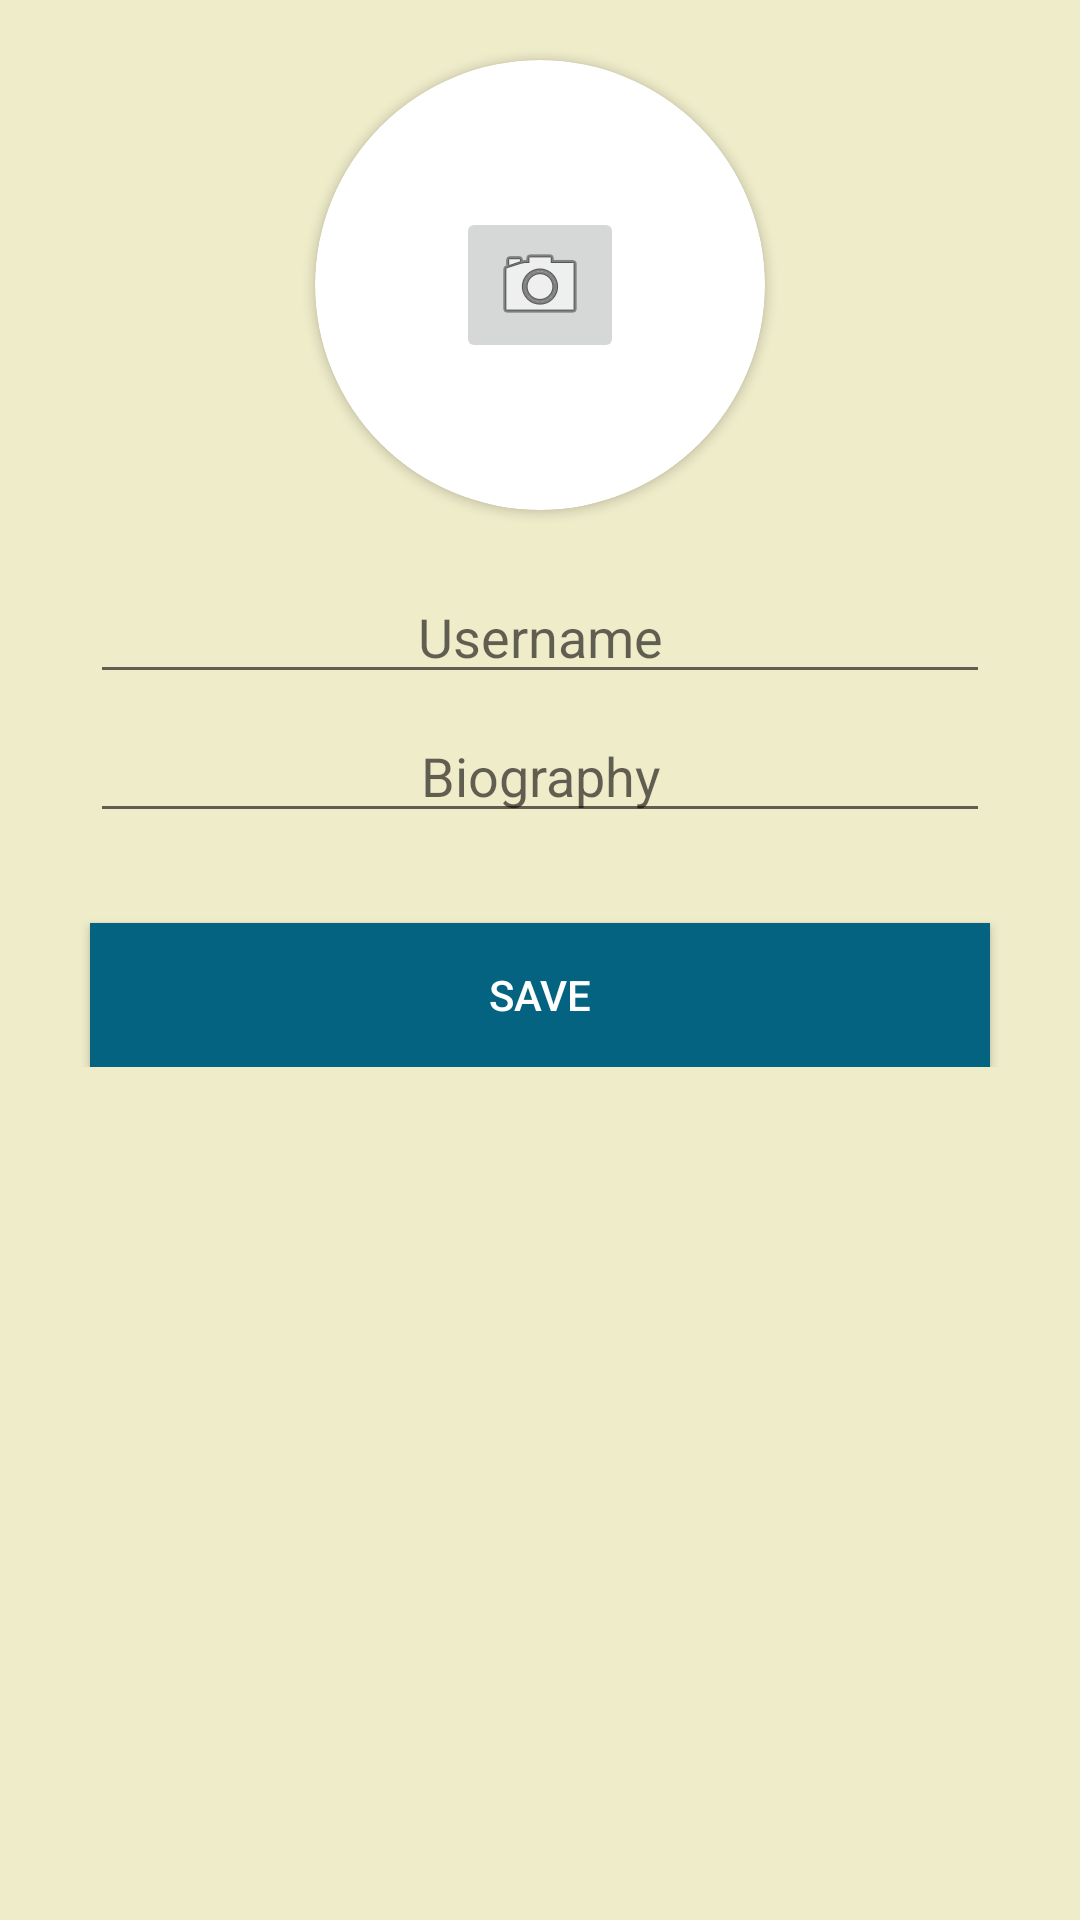

Produce the Android XML layout that renders to this screen, including the resource entries it uses.
<!-- AndroidManifest.xml: application theme Theme.AppCompat.Light.NoActionBar -->
<!-- res/layout/activity_edit_user.xml -->
<?xml version="1.0" encoding="utf-8"?>
<LinearLayout xmlns:android="http://schemas.android.com/apk/res/android"
    android:layout_height="match_parent"
    android:layout_width="match_parent"
    xmlns:app="http://schemas.android.com/apk/res-auto"
    android:orientation="vertical"
    android:focusable="true"
    android:focusableInTouchMode="true">

    <ScrollView android:layout_height="match_parent"
        android:layout_width="match_parent"
        android:background="@color/colorPrimary"
        xmlns:android="http://schemas.android.com/apk/res/android">

        <LinearLayout xmlns:android="http://schemas.android.com/apk/res/android"
            xmlns:app="http://schemas.android.com/apk/res-auto"
            xmlns:tools="http://schemas.android.com/tools"
            android:layout_width="match_parent"
            android:layout_height="wrap_content"
            android:orientation="vertical"
            tools:context="com.afec.bookshelf.EditUser">

            <android.support.v7.widget.CardView
                android:layout_width="150dp"
                android:layout_height="150dp"
                android:layout_gravity="center"
                android:layout_marginBottom="20dp"
                android:layout_marginTop="20dp"
                android:innerRadius="0dp"
                android:shape="ring"
                app:cardCornerRadius="75dp">

                <ImageView
                    android:id="@+id/editImmagineUtente"
                    android:layout_width="wrap_content"
                    android:layout_height="wrap_content"
                    android:layout_gravity="center_horizontal"
                    android:contentDescription="@string/user_profile_image"
                    android:scaleType="centerCrop" />

                <ImageButton
                    android:id="@+id/edit_profile_image_bt"
                    android:layout_width="wrap_content"
                    android:layout_height="wrap_content"
                    android:layout_gravity="center_vertical|center_horizontal"
                    android:contentDescription="@string/user_profile_image"
                    app:srcCompat="@android:drawable/ic_menu_camera" />
            </android.support.v7.widget.CardView>

            <EditText
                android:id="@+id/editNomeUtente"
                android:layout_width="match_parent"
                android:layout_height="wrap_content"
                android:layout_marginBottom="5dp"
                android:layout_marginLeft="30dp"
                android:layout_marginRight="30dp"
                android:ems="10"
                android:hint="@string/nome_utente"
                android:inputType="textPersonName"
                android:maxLength="50"
                android:textAlignment="center"
                android:textSize="18sp" />

            <EditText
                android:id="@+id/editBioUtente"
                android:layout_width="match_parent"
                android:layout_height="wrap_content"
                android:layout_marginBottom="15dp"
                android:layout_marginLeft="30dp"
                android:layout_marginRight="30dp"
                android:ems="10"
                android:hint="@string/biografia"
                android:inputType="textMultiLine"
                android:maxLength="140"
                android:textAlignment="center"
                android:textSize="18sp" />
            


            <Button
                android:id="@+id/button_edit_confirm"
                android:layout_width="match_parent"
                android:layout_height="wrap_content"
                android:layout_gravity="end"
                android:layout_marginTop="15dp"
                android:layout_marginLeft="30dp"
                android:layout_marginRight="30dp"
                android:background="@color/colorPrimaryDark"
                android:text="@string/save"
                android:textColor="@android:color/white" />

        </LinearLayout>
</ScrollView>
</LinearLayout>
<!-- resources referenced by this layout -->
<resources>
  <color name="colorPrimary">#EFECCA</color>
  <color name="colorPrimaryDark">#046380</color>
  <string name="biografia">Biography</string>
  <string name="nome_utente">Username</string>
  <string name="save">Save</string>
  <string name="user_profile_image">User profile image</string>
</resources>
